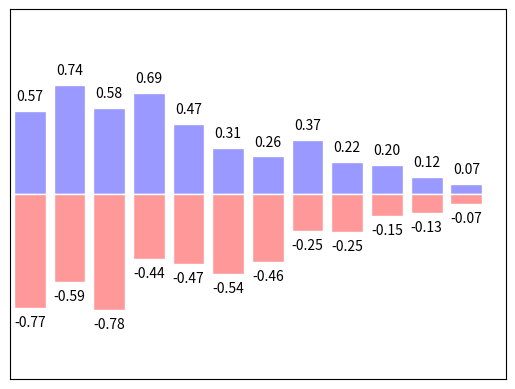

Recreate this plot in Python.
# -*- coding: utf-8 -*-
"""
-------------------------------------------------
   File Name：     3_2
   Description :
[redacted]
   date：          2022/3/16
-------------------------------------------------
   Change Activity:
                   2022/3/16:
-------------------------------------------------
"""


import matplotlib.pyplot as plt
import numpy as np

n = 12
X = np.arange(n)
Y1 = (1 - X / float(n)) * np.random.uniform(0.5, 1.0, n)
Y2 = (1 - X / float(n)) * np.random.uniform(0.5, 1.0, n)

plt.bar(X, +Y1, facecolor='#9999ff', edgecolor='white')
plt.bar(X, -Y2, facecolor='#ff9999', edgecolor='white')

for x,y in zip(X, Y1):
    # ha:horizontal alignment
    plt.text(x, y + 0.05, '%.2f' % y, ha='center', va='bottom')

for x,y in zip(X, Y2):
    # ha:horizontal alignment
    plt.text(x , -y - 0.05, '-%.2f' % y, ha='center', va='top')

plt.xlim(-.5, n)
plt.xticks(())
plt.ylim(-1.25, 1.25)
plt.yticks(())

plt.show()
